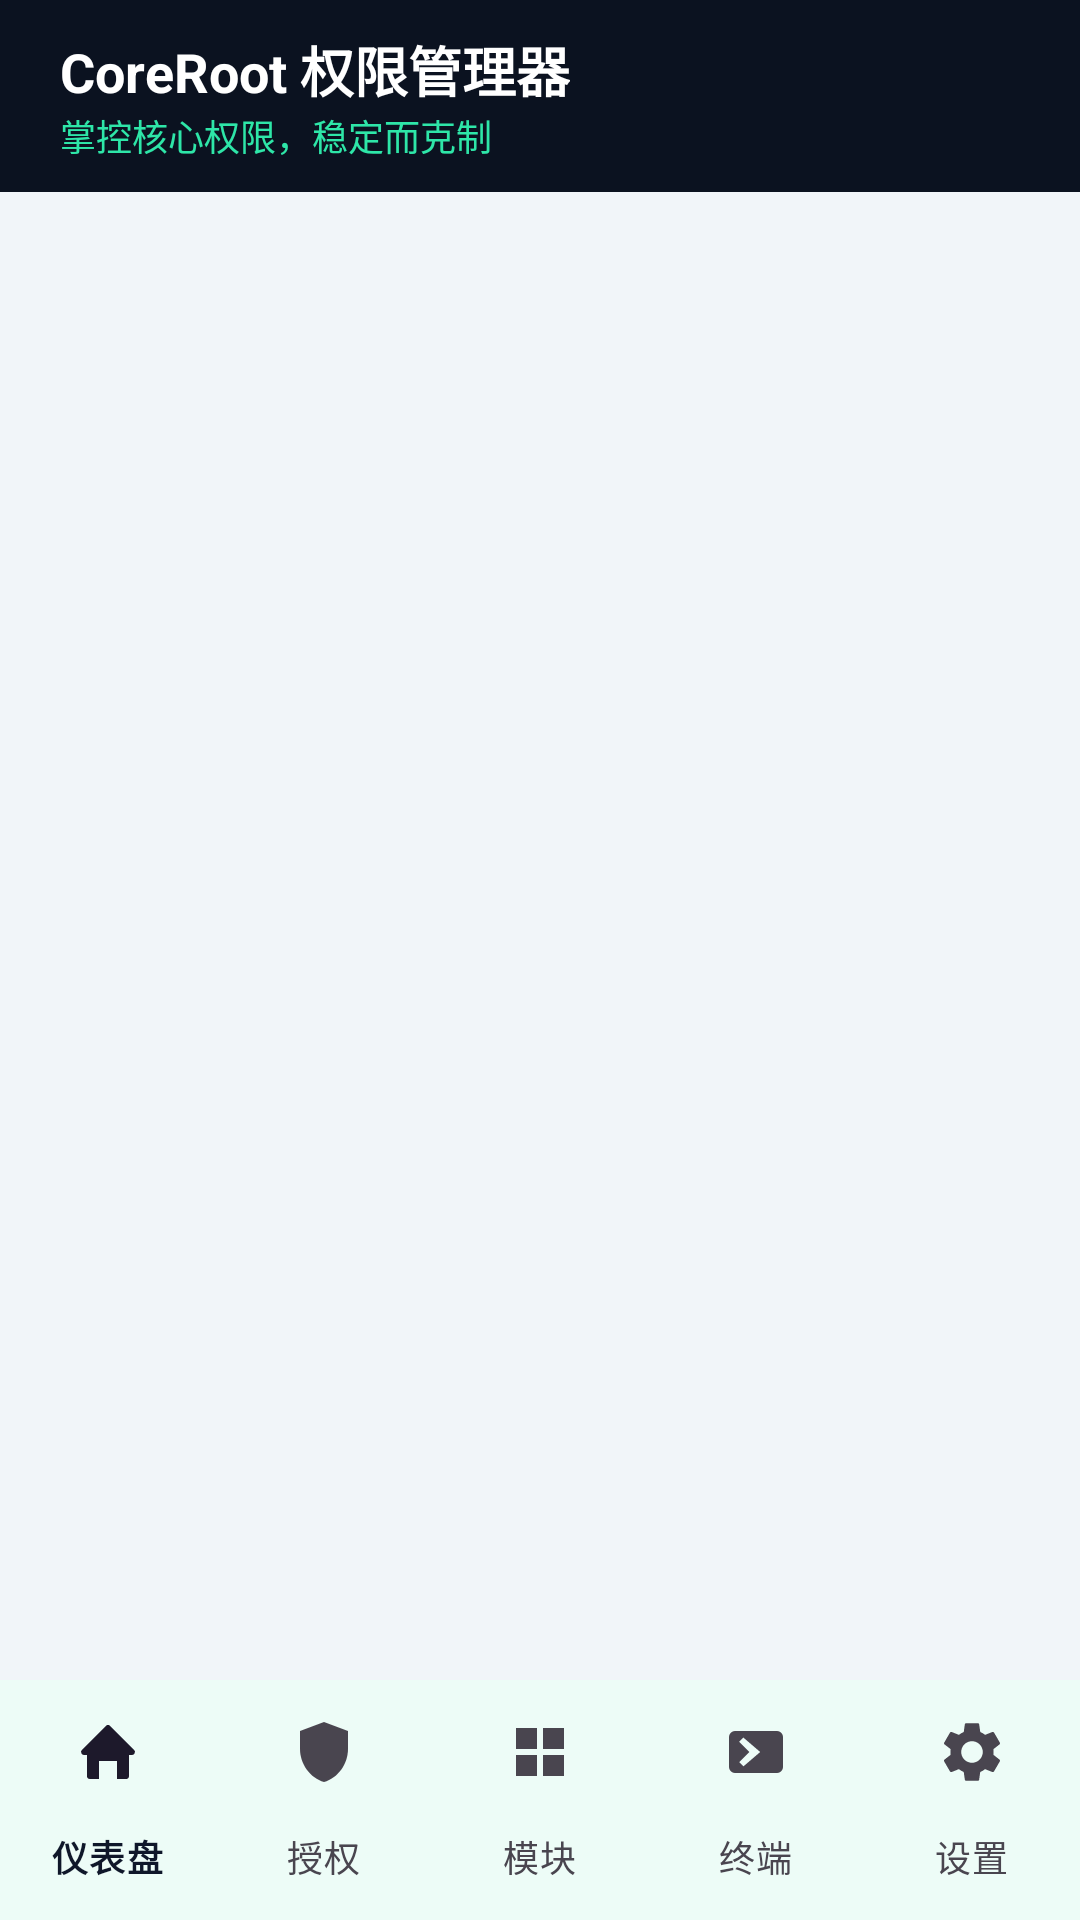

Produce the Android XML layout that renders to this screen, including the resource entries it uses.
<!-- AndroidManifest.xml: application theme Theme.CoreRoot -->
<!-- res/layout/activity_main.xml -->
<?xml version="1.0" encoding="utf-8"?>
<LinearLayout xmlns:android="http://schemas.android.com/apk/res/android"
    xmlns:app="http://schemas.android.com/apk/res-auto"
    android:layout_width="match_parent"
    android:layout_height="match_parent"
    android:orientation="vertical"
    android:background="@color/surface_variant">

    
    <com.google.android.material.appbar.MaterialToolbar
        android:id="@+id/top_app_bar"
        android:layout_width="match_parent"
        android:layout_height="wrap_content"
        android:background="@color/brand_ink"
        android:paddingStart="20dp"
        android:paddingEnd="16dp"
        android:minHeight="64dp"
        app:titleTextColor="@color/white"
        app:subtitleTextColor="@color/accent">

        <LinearLayout
            android:layout_width="match_parent"
            android:layout_height="wrap_content"
            android:orientation="vertical">

            <TextView
                android:layout_width="wrap_content"
                android:layout_height="wrap_content"
                android:text="@string/app_full_name"
                android:textColor="@color/white"
                android:textSize="18sp"
                android:textStyle="bold" />

            <TextView
                android:layout_width="wrap_content"
                android:layout_height="wrap_content"
                android:text="@string/app_slogan"
                android:textColor="@color/accent"
                android:textSize="12sp" />
        </LinearLayout>
    </com.google.android.material.appbar.MaterialToolbar>

    
    <FrameLayout
        android:id="@+id/nav_host"
        android:layout_width="match_parent"
        android:layout_height="0dp"
        android:layout_weight="1" />

    
    <com.google.android.material.bottomnavigation.BottomNavigationView
        android:id="@+id/bottom_nav"
        android:layout_width="match_parent"
        android:layout_height="wrap_content"
        android:background="@color/surface"
        app:menu="@menu/bottom_nav"
        app:labelVisibilityMode="labeled" />

</LinearLayout>
<!-- resources referenced by this layout -->
<resources>
  <color name="accent">#2EE6A8</color>
  <color name="brand_ink">#0B1220</color>
  <color name="surface">#FFFFFF</color>
  <color name="surface_variant">#F1F5F9</color>
  <color name="white">#FFFFFF</color>
  <string name="app_full_name">CoreRoot 权限管理器</string>
  <string name="app_slogan">掌控核心权限，稳定而克制</string>
  <style name="Theme.CoreRoot" parent="Theme.Material3.DayNight.NoActionBar">
          <item name="colorPrimary">@color/accent</item>
          <item name="colorOnPrimary">@color/brand_ink</item>
          <item name="colorSecondary">@color/accent_2</item>
          <item name="colorOnSecondary">@color/white</item>
          <item name="colorSurface">@color/surface</item>
          <item name="colorOnSurface">@color/text_primary</item>
          <item name="android:windowBackground">@color/surface_variant</item>
          <item name="android:statusBarColor">@color/brand_ink</item>
          <item name="android:navigationBarColor">@color/brand_ink</item>
          <item name="android:windowLightStatusBar">false</item>
      </style>
  <color name="accent_2">#38BDF8</color>
  <color name="text_primary">#0F172A</color>
</resources>
